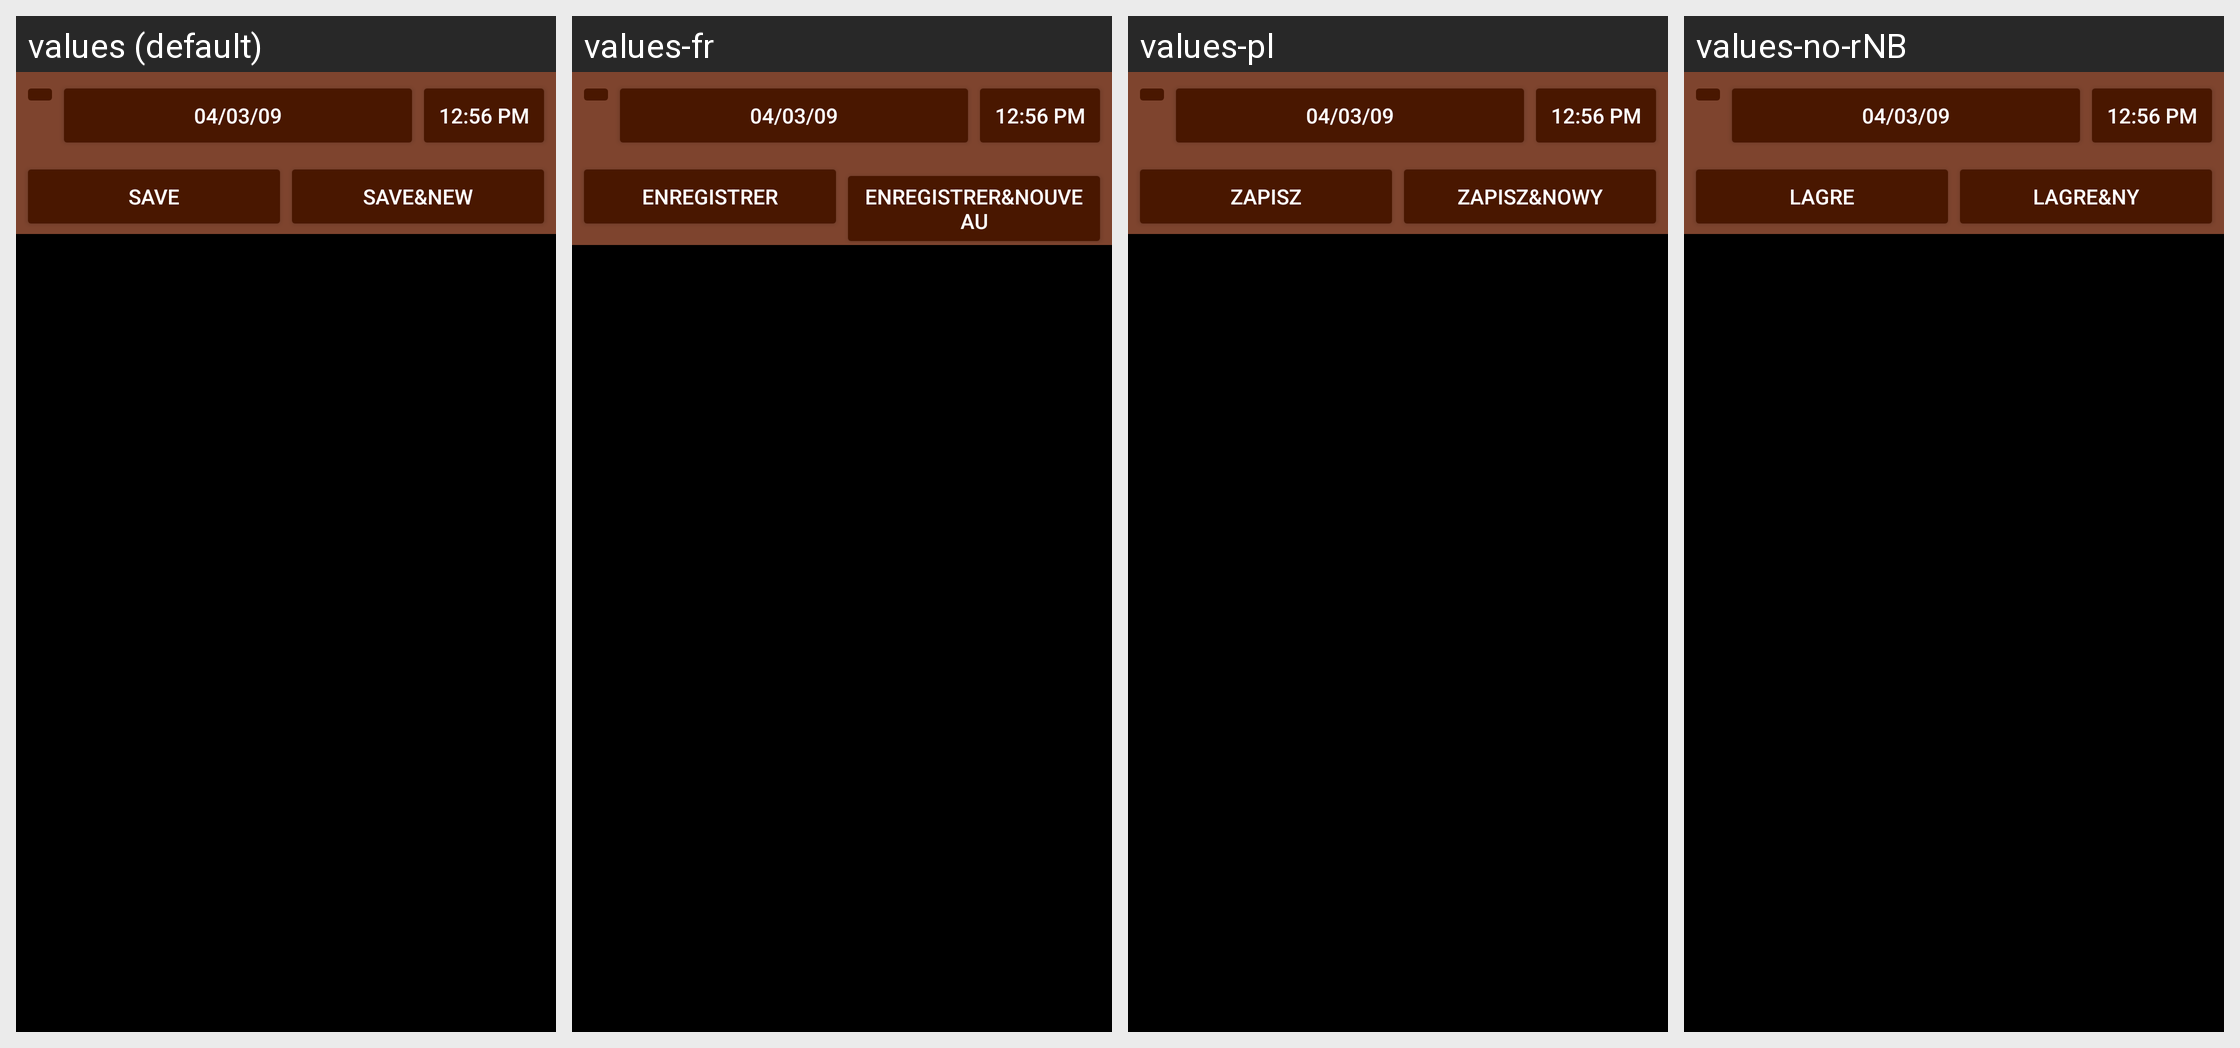

The same Android screen rendered under several of its app's locales, left to right. List the strings drawn on it with the default value and each locale's translation.
Android screen res/layout/transaction_free.xml rendered under 4 locales, left to right: values (default), values-fr, values-pl, values-no-rNB. Device: Nexus 5 (rendered at 1080×1920; each locale shown at half size, 540×960, under a caption strip naming it); theme AppTheme.
Other locales in the repository, not shown: values-ca, values-cs-rCZ, values-da, values-de, values-es, values-hu, values-it, values-ko, values-pt-rBR, values-pt-rPT, values-ro, values-ru, values-sk, values-uk-rUA, values-zh-rCN, values-zh-rTW.
Strings drawn on this screen, with the default value and each locale's value (text and hints the layout hard-codes, and strings that could not be matched under every locale, appear in the picture but are not listed):

save
  values: Save
  values-fr: Enregistrer
  values-pl: Zapisz
  values-no-rNB: Lagre

save_and_new
  values: Save&New
  values-fr: Enregistrer&Nouveau
  values-pl: Zapisz&Nowy
  values-no-rNB: Lagre&Ny
